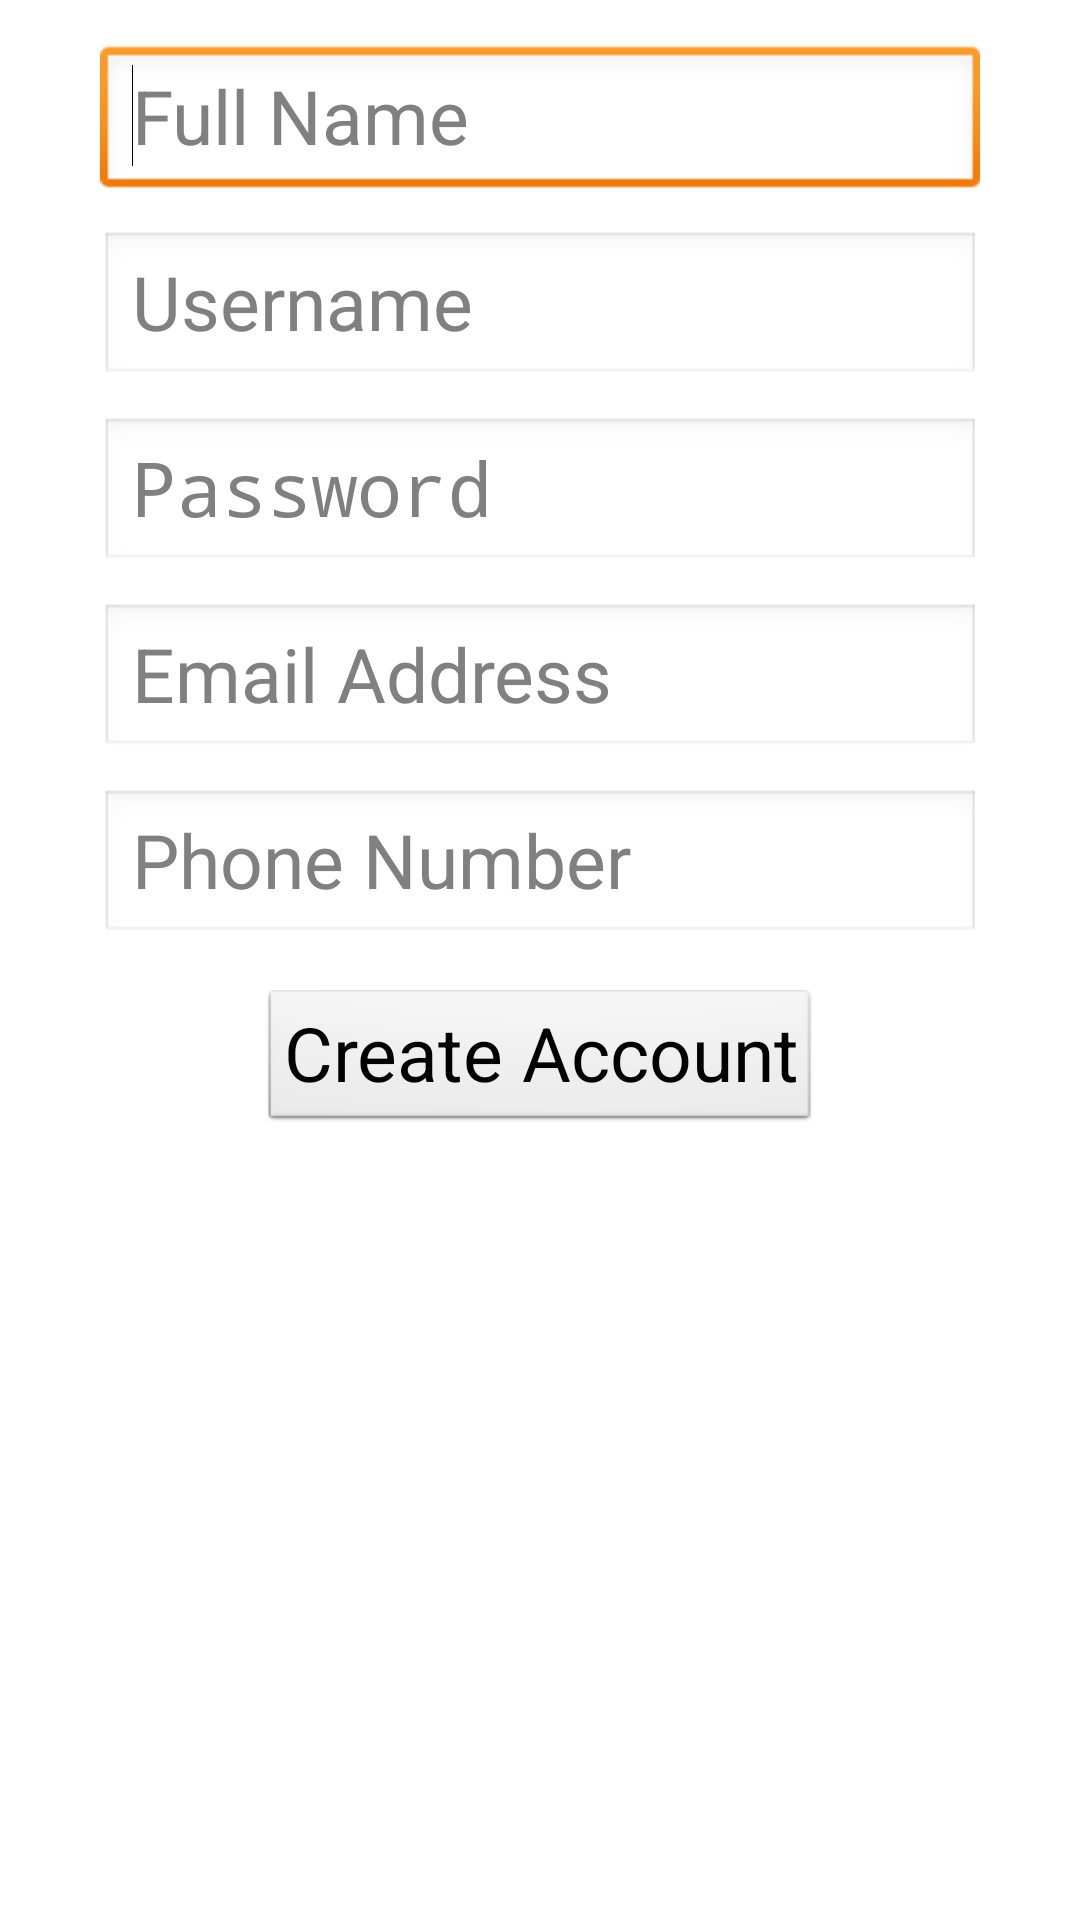

Reconstruct the res/layout file that produces this screen, plus the resources it refers to.
<!-- AndroidManifest.xml: application theme AppTheme -->
<!-- res/layout/create_account_layout.xml -->
<?xml version="1.0" encoding="utf-8"?>
<LinearLayout xmlns:android="http://schemas.android.com/apk/res/android"
    android:layout_width="match_parent"
    android:layout_height="match_parent"
    android:gravity="center_horizontal"
    android:orientation="vertical" >

    <LinearLayout
        android:layout_width="wrap_content"
        android:layout_height="wrap_content"
        android:layout_marginTop="10dp"
        android:gravity="center_horizontal"
        android:orientation="vertical" >

       

	    <EditText
	        android:id="@+id/nameID"
	        android:layout_width="wrap_content"
	        android:layout_height="wrap_content"
	        android:minWidth="200dp"
            android:layout_marginBottom="5dp"
            android:layout_marginTop="5dp"
	        android:hint="Full Name"
	        android:ems="10"
	        android:textSize="25sp"
	        android:inputType="textPersonName" >	
	        <requestFocus />
	    </EditText>
	    
       

	    <EditText
	        android:id="@+id/userNmeID"
	        android:layout_width="wrap_content"
	        android:layout_height="wrap_content"
	        android:minWidth="200dp"
	        android:hint="Username"
	        android:ems="10"
	        android:textSize="25sp"
            android:layout_marginBottom="5dp"
            android:layout_marginTop="5dp"
	        android:inputType="textPersonName" >	
	    </EditText>
	
      
        
	    <EditText
	        android:id="@+id/passwordID"
	        android:layout_width="match_parent"
	        android:layout_height="wrap_content"
	        android:hint="Password"
	        android:ems="10"
	        android:textSize="25sp"
            android:layout_marginBottom="5dp"
            android:layout_marginTop="5dp"
	        android:inputType="textPassword" />
	
     
        
	    <EditText
	        android:id="@+id/emailID"
	        android:layout_width="match_parent"
	        android:layout_height="wrap_content"
	        android:ems="10"
	        android:textSize="25sp"
	        android:hint="Email Address"
            android:layout_marginBottom="5dp"
            android:layout_marginTop="5dp"
	        android:inputType="textEmailAddress" />
	
     
        
	    <EditText
	        android:id="@+id/phoneID"
	        android:layout_width="match_parent"
	        android:layout_height="wrap_content"
	        android:hint="Phone Number"
	        android:ems="10"
	        android:textSize="25sp"
            android:layout_marginBottom="5dp"
            android:layout_marginTop="5dp"
	        android:inputType="phone" />
	    
	    <Button
	        android:id="@+id/createAccountButtonID"
	        style="?android:attr/buttonStyleSmall"
	        android:layout_width="wrap_content"
	        android:layout_height="wrap_content"
	        android:layout_marginTop="10dp"
	        android:layout_marginBottom="15dp"
	        android:textSize="25sp"
	        android:text="Create Account" />
	</LinearLayout>



</LinearLayout>
<!-- resources referenced by this layout -->
<resources>
  <style name="AppTheme" parent="AppBaseTheme">
          
      </style>
  <style name="AppBaseTheme" parent="android:Theme.Light">
          
      </style>
</resources>
